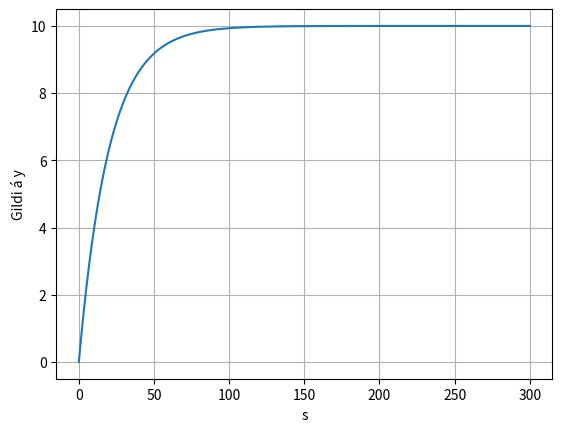

The script that saved this image:
import numpy as np
import matplotlib.pyplot as plt

# Diffurjafna fyrstu raðar

# y' + a * y = b * u
# u einingarþrepafall
# y(0) = 0

# Stuðlar
a = 0.05
b = 0.5

# Tímabil og upplausn (í sek.)
duration = 300
delta_t = 0.1

# Tímaás
t = np.linspace(0,duration, int(duration / delta_t))

# Lausnin
y = b / a * (1 - np.exp(-a * t))

# Myndir
fig, ax = plt.subplots()
ax.set_xlabel('s')
ax.set_ylabel('Gildi á y')
ax.grid()

solution, = ax.plot(t, y)

plt.show()

# Diffurjafna annarrar raðar

# y'' + a_1 * y' + a_2 * y = b * u
# u einingarþrepafall
# y(0) = y'(0) = 0

